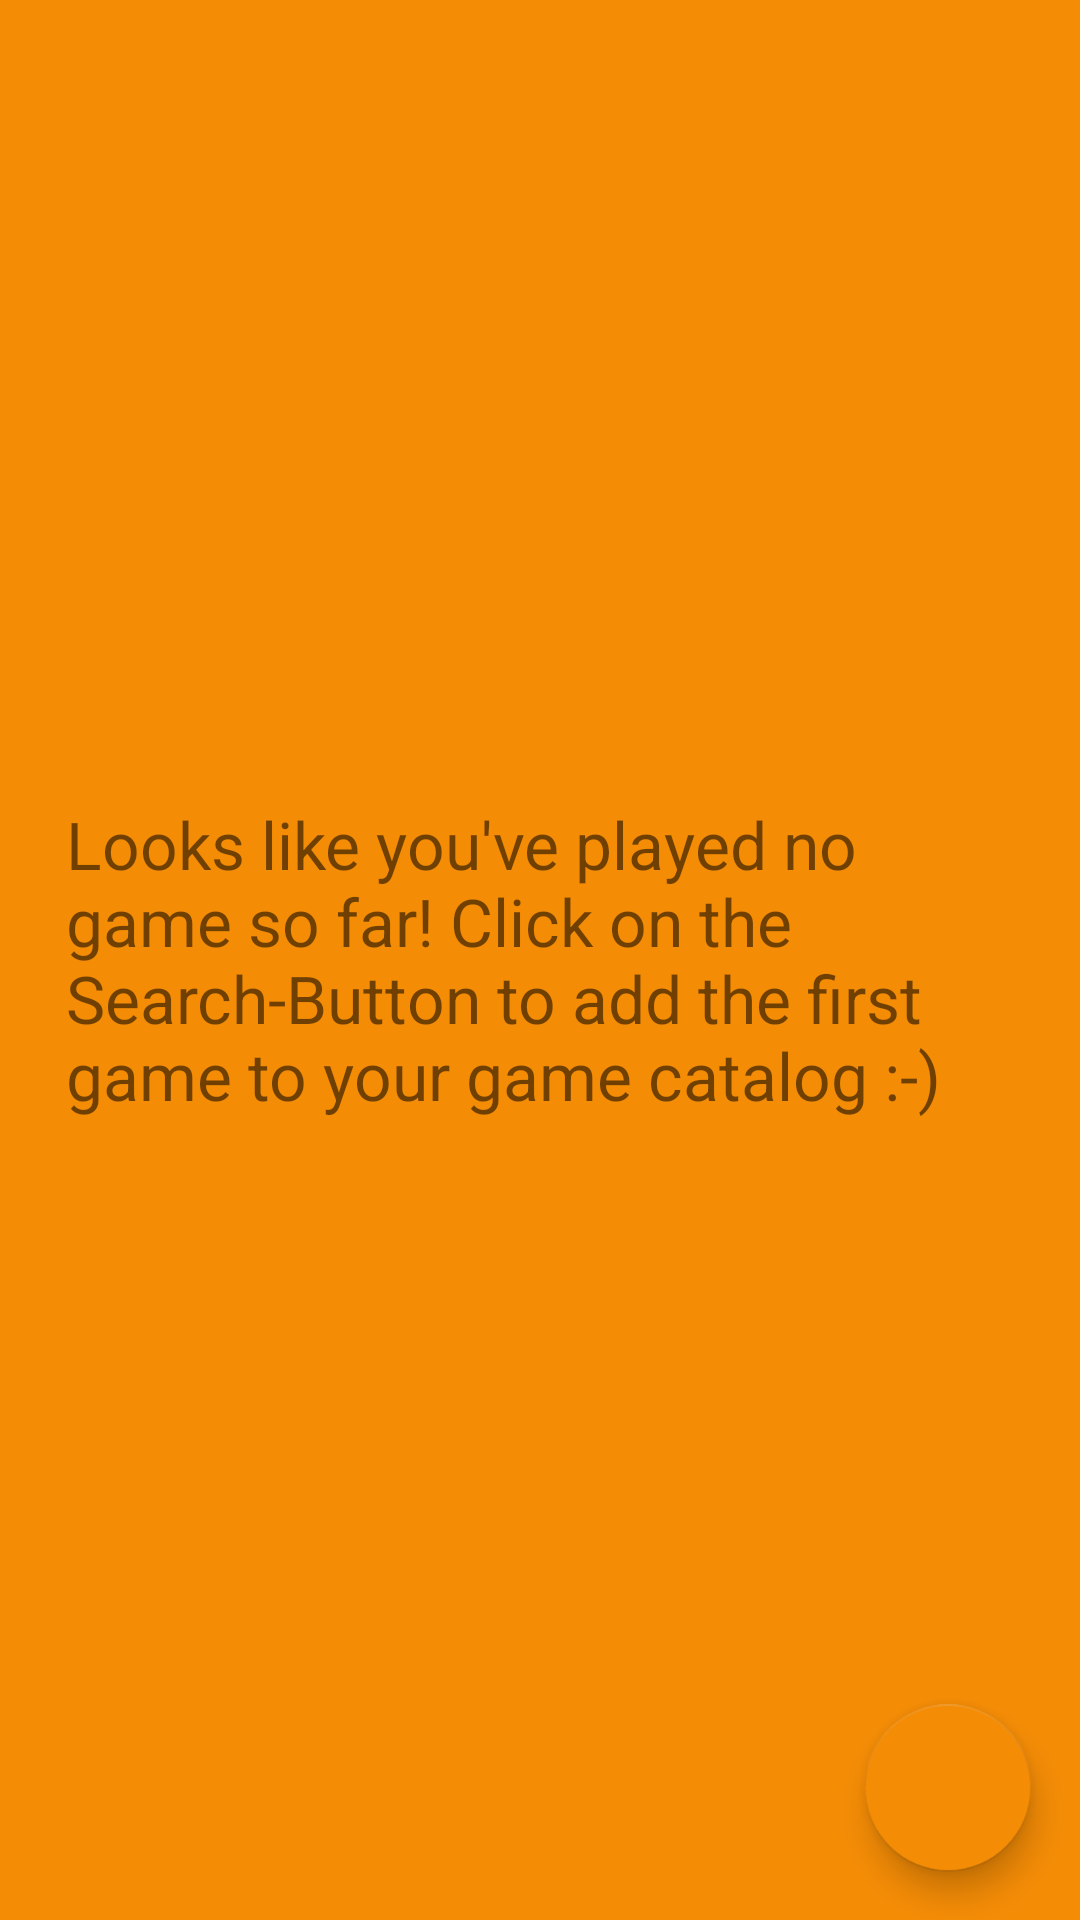

Here is an Android app screen rendered from its layout file. Give the layout XML and the strings, colors and styles it references.
<!-- AndroidManifest.xml: application theme AppTheme -->
<!-- res/layout/games_fragment.xml -->
<?xml version="1.0" encoding="utf-8"?>
<androidx.coordinatorlayout.widget.CoordinatorLayout xmlns:android="http://schemas.android.com/apk/res/android"
    xmlns:app="http://schemas.android.com/apk/res-auto"
    xmlns:tools="http://schemas.android.com/tools"
    android:id="@+id/games"
    android:layout_width="match_parent"
    android:layout_height="match_parent"
    android:background="@color/carrot"
    tools:context=".ui.games.GamesFragment">

    <TextView
        android:id="@+id/empty_text_view"
        android:layout_width="wrap_content"
        android:layout_height="wrap_content"
        android:layout_gravity="center"
        android:layout_margin="22dp"
        android:textSize="22sp"
        android:text="@string/empty_games_catalog" />

    <com.google.android.material.floatingactionbutton.FloatingActionButton
        android:id="@+id/fab"
        android:layout_width="wrap_content"
        android:layout_height="wrap_content"
        android:layout_gravity="end|bottom"
        app:backgroundTint="@color/transparent"
        android:backgroundTint="@color/colorAccent"
        android:src="@drawable/ic_baseline_add_24"
        android:contentDescription="@string/to_search"
        android:layout_margin="16dp" />

    <androidx.recyclerview.widget.RecyclerView
        android:id="@+id/roomItemList"
        android:layout_width="match_parent"
        android:layout_height="match_parent" />
</androidx.coordinatorlayout.widget.CoordinatorLayout>
<!-- resources referenced by this layout -->
<resources>
  <color name="carrot">#f48c06</color>
  <color name="colorAccent">@color/carrot</color>
  <color name="transparent">#00FFFFFF</color>
  <string name="empty_games_catalog">Looks like you\'ve played no game so far! Click on the Search-Button to add the first game to your game catalog :-)</string>
  <string name="to_search">To Search</string>
  <style name="AppTheme" parent="Theme.MaterialComponents.Light.DarkActionBar">
          
          <item name="colorPrimary">@color/colorPrimary</item>
          <item name="colorPrimaryDark">@color/colorPrimaryDark</item>
          <item name="colorAccent">@color/colorAccent</item>
          <item name="android:windowAnimationStyle">@style/WindowAnimationTransition</item>
      </style>
  <color name="colorPrimary">@color/dark_red</color>
  <color name="colorPrimaryDark">@color/rose</color>
  <style name="WindowAnimationTransition">
          <item name="android:windowEnterAnimation">@android:anim/fade_in</item>
          <item name="android:windowExitAnimation">@android:anim/fade_out</item>
      </style>
  <color name="dark_red">#9d0208</color>
  <color name="rose">#6a040f</color>
</resources>
